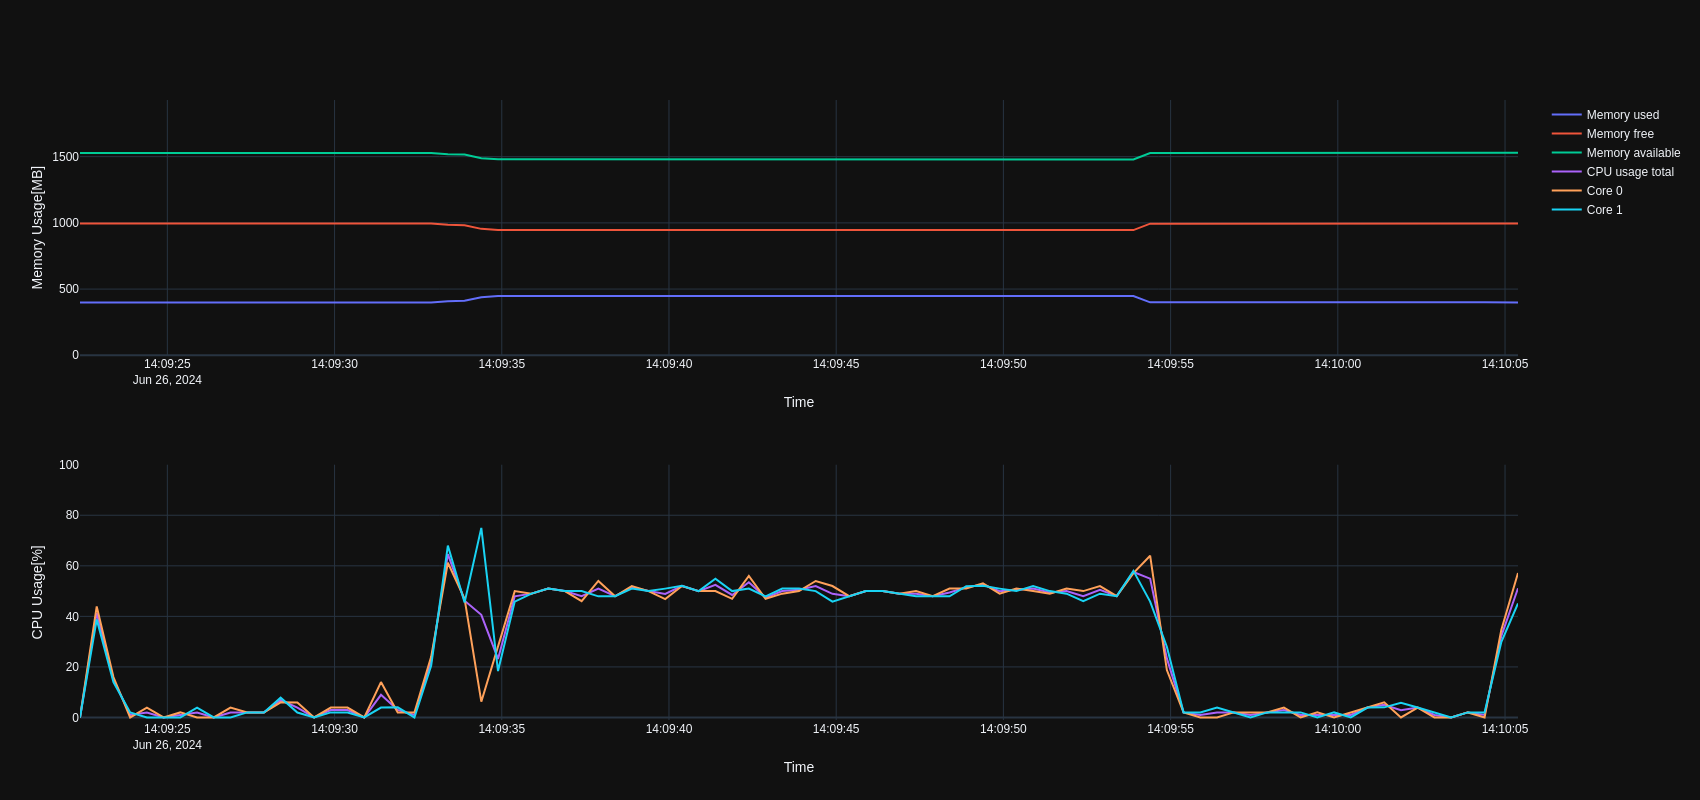

The file beside this chart, header and first rows:
INTERVAL_SECONDS=0.5, CPU_CORE_COUNT=2, MEMORY_TOTAL=1927.29, SWAP_TOTAL=2048.00, UNIX_TIMESTAMP_START_TIME=1719410962.198…, APP_VERSION=0.5.1
SECONDS_SINCE_START, MEMORY_USED, MEMORY_FREE, MEMORY_AVAILABLE, CPU_USAGE_TOTAL, CPU_USAGE_PER_CORE
0.19, 398.7, 995.3, 1529, 0.00, 0.00;0.00
0.69, 399.5, 994.5, 1528, 41.37, 43.94;38.81
1.19, 399.5, 994.5, 1528, 15.00, 16.00;14.00
1.69, 399.5, 994.5, 1528, 1.00, 0.00;2.00
2.19, 399.5, 994.5, 1528, 1.92, 3.85;0.00
2.69, 399.5, 994.5, 1528, 0.00, 0.00;0.00
3.19, 399.5, 994.5, 1528, 1.00, 2.00;0.00
3.69, 399.5, 994.5, 1528, 1.96, 0.00;3.92
4.19, 399.5, 994.5, 1528, 0.00, 0.00;0.00
4.69, 399.5, 994.5, 1528, 1.96, 3.92;0.00
5.19, 399.5, 994.5, 1528, 2.00, 2.00;2.00
5.69, 399.5, 994.5, 1528, 2.00, 2.00;2.00
6.19, 399.5, 994.5, 1528, 6.92, 6.00;7.84
6.69, 399.4, 994.5, 1528, 3.92, 5.88;1.96
7.19, 399.4, 994.5, 1528, 0.00, 0.00;0.00
7.69, 399.4, 994.5, 1528, 2.96, 3.92;2.00
8.19, 399.4, 994.5, 1528, 2.96, 3.92;2.00
8.69, 399.4, 994.5, 1528, 0.00, 0.00;0.00
9.19, 399.4, 994.5, 1528, 8.96, 14.00;3.92
9.69, 399.4, 994.5, 1528, 2.98, 1.96;4.00
10.19, 399.4, 994.5, 1528, 1.00, 2.00;0.00
10.69, 399, 995, 1528, 22.20, 24.00;20.41
11.19, 408.1, 985.9, 1519, 64.61, 61.22;68.00
11.69, 411.2, 982.7, 1516, 46.20, 46.94;45.45
12.19, 439.1, 954.8, 1488, 40.62, 6.25;75.00
12.69, 447.5, 946.5, 1480, 23.18, 28.00;18.37
13.19, 447.5, 946.5, 1480, 47.92, 50.00;45.83
13.69, 447.5, 946.5, 1480, 49.00, 48.98;49.02
14.19, 447.5, 946.5, 1480, 51.00, 50.98;51.02
14.69, 447.5, 946.5, 1480, 50.00, 50.00;50.00
15.19, 447.5, 946.5, 1480, 48.00, 46.00;50.00
15.69, 447.5, 946.5, 1480, 50.96, 54.00;47.92
16.19, 447.5, 946.5, 1480, 47.96, 47.92;48.00
16.69, 447.5, 946.5, 1480, 51.51, 52.00;51.02
17.19, 447.5, 946.5, 1480, 50.00, 50.00;50.00
17.69, 447.5, 946.5, 1480, 48.89, 46.81;50.98
18.19, 447.5, 946.5, 1480, 52.04, 52.00;52.08
18.69, 447.5, 946.5, 1480, 50.00, 50.00;50.00
19.19, 447.8, 946.2, 1480, 52.45, 50.00;54.90
19.69, 447.8, 946.2, 1480, 48.47, 46.94;50.00
20.19, 447.8, 946.2, 1480, 53.51, 56.00;51.02
20.69, 447.8, 946.2, 1480, 47.43, 46.94;47.92
21.19, 447.8, 946.2, 1480, 50.00, 48.98;51.02
21.69, 448, 946, 1479, 50.51, 50.00;51.02
22.19, 448, 946, 1479, 52.00, 54.00;50.00
22.69, 448, 946, 1479, 48.92, 52.00;45.83
23.19, 448, 946, 1479, 47.96, 48.00;47.92
23.69, 448, 946, 1479, 50.00, 50.00;50.00
24.19, 448, 946, 1479, 50.00, 50.00;50.00
24.69, 448, 946, 1479, 48.98, 48.98;48.98
25.19, 448, 946, 1479, 48.96, 50.00;47.92
25.69, 448, 946, 1479, 48.00, 48.00;48.00
26.19, 448, 946, 1479, 49.47, 51.02;47.92
26.69, 448, 946, 1479, 51.47, 51.02;51.92
27.19, 448, 946, 1479, 52.57, 53.06;52.08
27.69, 448, 946, 1479, 49.98, 48.98;50.98
28.19, 448, 946, 1479, 50.49, 50.98;50.00
28.69, 448, 946, 1479, 51.00, 50.00;52.00
29.19, 448.2, 945.7, 1479, 49.49, 48.98;50.00
... 28 more rows
